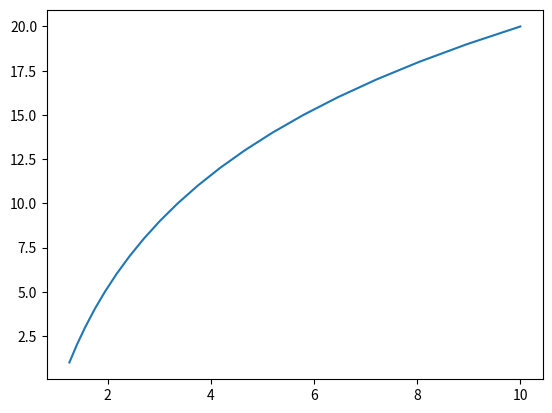

Generate this figure with matplotlib:
import matplotlib.pyplot as plt
import numpy as np


class Graph:
    def __init__(self, data:list[float,float]):
        
        self.xaxis, self.yaxis = zip(*data)
        
        
        plt.plot(self.xaxis, self.yaxis)
        plt.show()
        


if __name__ == "__main__":
    x = np.logspace(0.1, 1, 20)
    y = np.linspace(1, 20, 20)
    data = list(zip(x, y))
    g = Graph(data)
    print("Done")